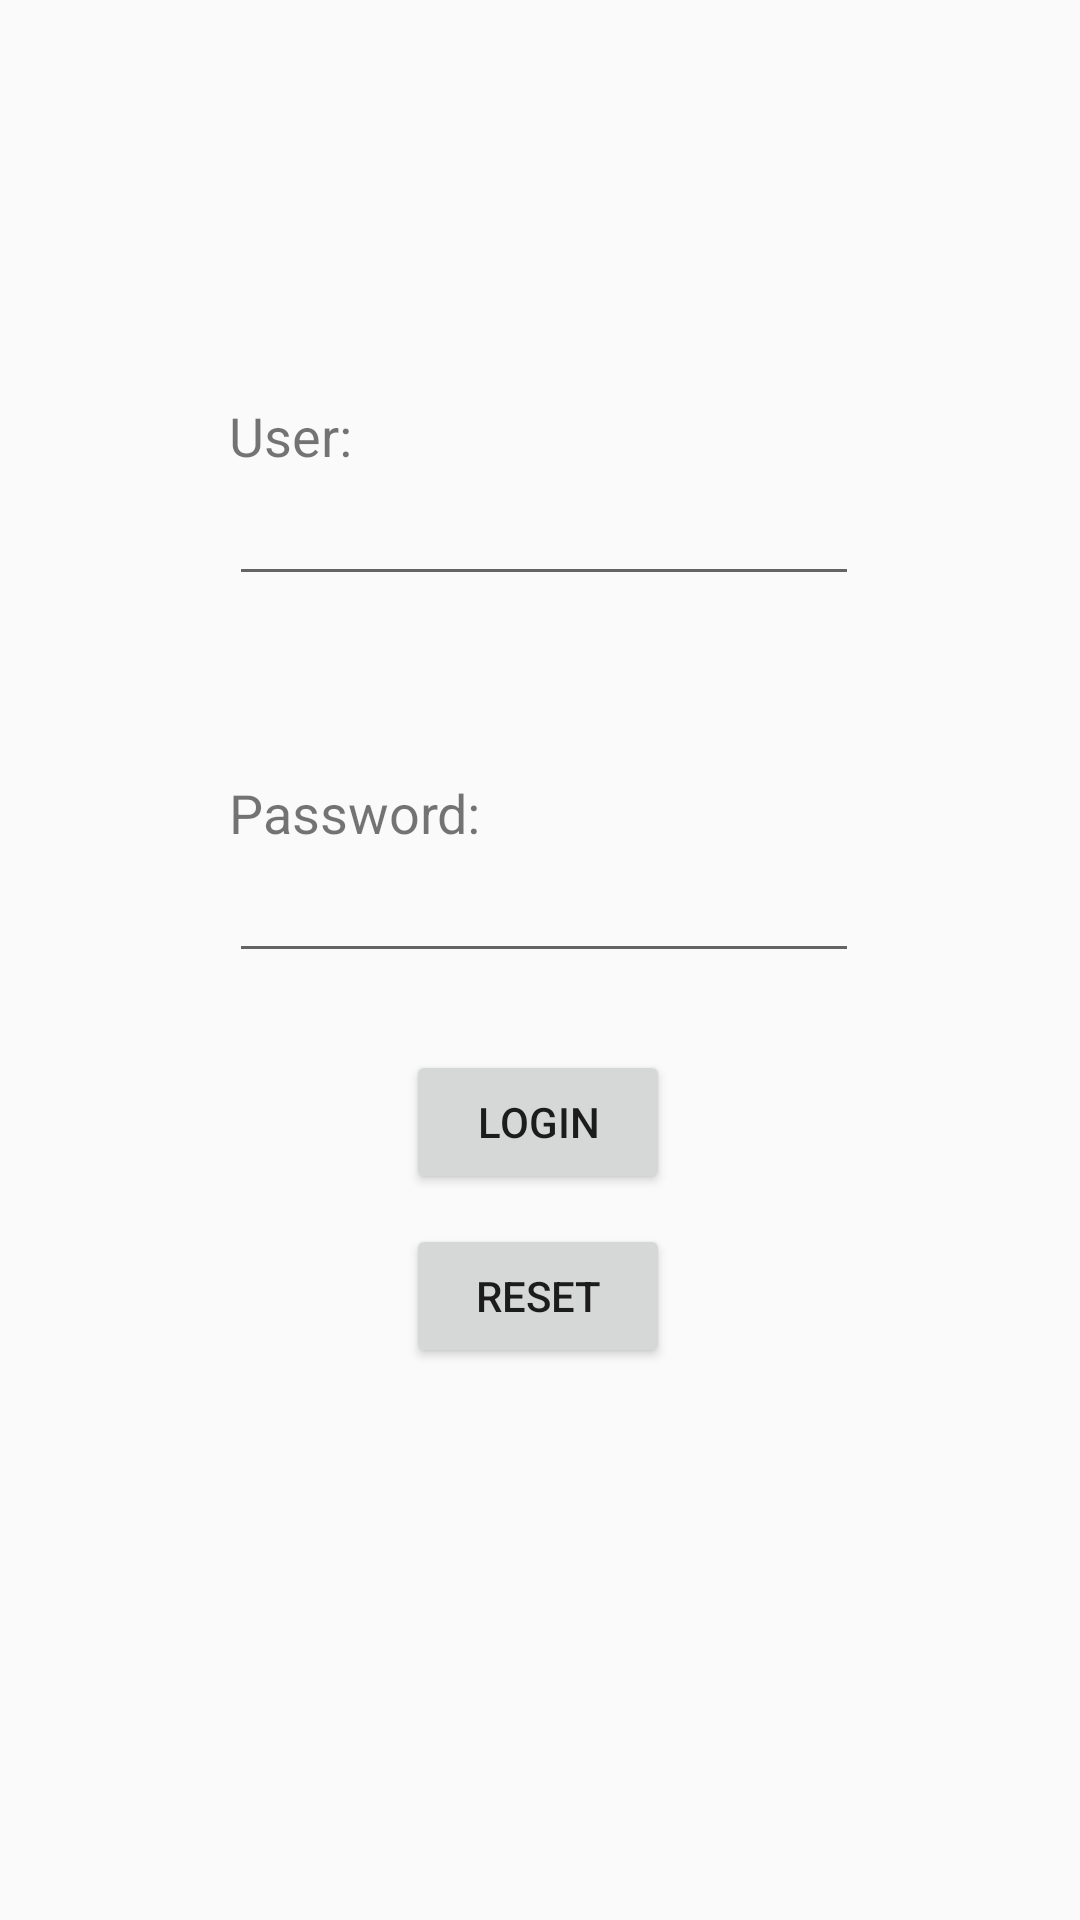

The Android layout XML behind this screen, and the referenced resources:
<!-- AndroidManifest.xml: application theme Theme.AppCompat.Light.NoActionBar -->
<!-- res/layout/activity_login.xml -->
<?xml version="1.0" encoding="utf-8"?>
<androidx.constraintlayout.widget.ConstraintLayout xmlns:android="http://schemas.android.com/apk/res/android"
    xmlns:app="http://schemas.android.com/apk/res-auto"
    xmlns:tools="http://schemas.android.com/tools"
    android:layout_width="match_parent"
    android:layout_height="match_parent"
    tools:context=".LoginActivity">

    <Button
        android:id="@+id/button"
        android:layout_width="wrap_content"
        android:layout_height="wrap_content"
        android:text="Login"
        app:layout_constraintBottom_toBottomOf="parent"
        app:layout_constraintEnd_toEndOf="parent"
        app:layout_constraintHorizontal_bias="0.498"
        app:layout_constraintStart_toStartOf="parent"
        app:layout_constraintTop_toTopOf="parent"
        app:layout_constraintVertical_bias="0.591" />

    <TextView
        android:id="@+id/textViewUser"
        android:textSize="18dp"
        android:layout_width="wrap_content"
        android:layout_height="wrap_content"
        android:text="User: "
        app:layout_constraintBottom_toBottomOf="parent"
        app:layout_constraintEnd_toEndOf="parent"
        app:layout_constraintHorizontal_bias="0.243"
        app:layout_constraintStart_toStartOf="parent"
        app:layout_constraintTop_toTopOf="parent"
        app:layout_constraintVertical_bias="0.216" />

    <TextView
        android:id="@+id/textViewPassword"
        android:textSize="18dp"
        android:layout_width="wrap_content"
        android:layout_height="wrap_content"
        android:layout_marginTop="60dp"
        android:text="Password: "
        app:layout_constraintStart_toStartOf="@+id/textViewUser"
        app:layout_constraintTop_toBottomOf="@+id/editTextUser" />

    <EditText
        android:id="@+id/editTextPW"
        android:layout_width="wrap_content"
        android:layout_height="wrap_content"
        android:ems="10"
        android:inputType="textPassword"
        app:layout_constraintStart_toStartOf="@+id/textViewUser"
        app:layout_constraintTop_toBottomOf="@+id/textViewPassword" />

    <EditText
        android:id="@+id/editTextUser"
        android:layout_width="wrap_content"
        android:layout_height="wrap_content"
        android:inputType="text"
        android:ems="10"
        app:layout_constraintEnd_toEndOf="parent"
        app:layout_constraintHorizontal_bias="0.0"
        app:layout_constraintStart_toStartOf="@+id/textViewUser"
        app:layout_constraintTop_toBottomOf="@+id/textViewUser" />

    <Button
        android:id="@+id/button2"
        android:layout_width="wrap_content"
        android:layout_height="wrap_content"
        android:text="Reset"
        android:layout_marginTop="10dp"
        app:layout_constraintTop_toBottomOf="@id/button"
        app:layout_constraintEnd_toEndOf="parent"
        app:layout_constraintHorizontal_bias="0.498"
        app:layout_constraintStart_toStartOf="parent"
        app:layout_constraintVertical_bias="0.591" />
</androidx.constraintlayout.widget.ConstraintLayout>
<!-- resources referenced by this layout -->
<resources>

</resources>
